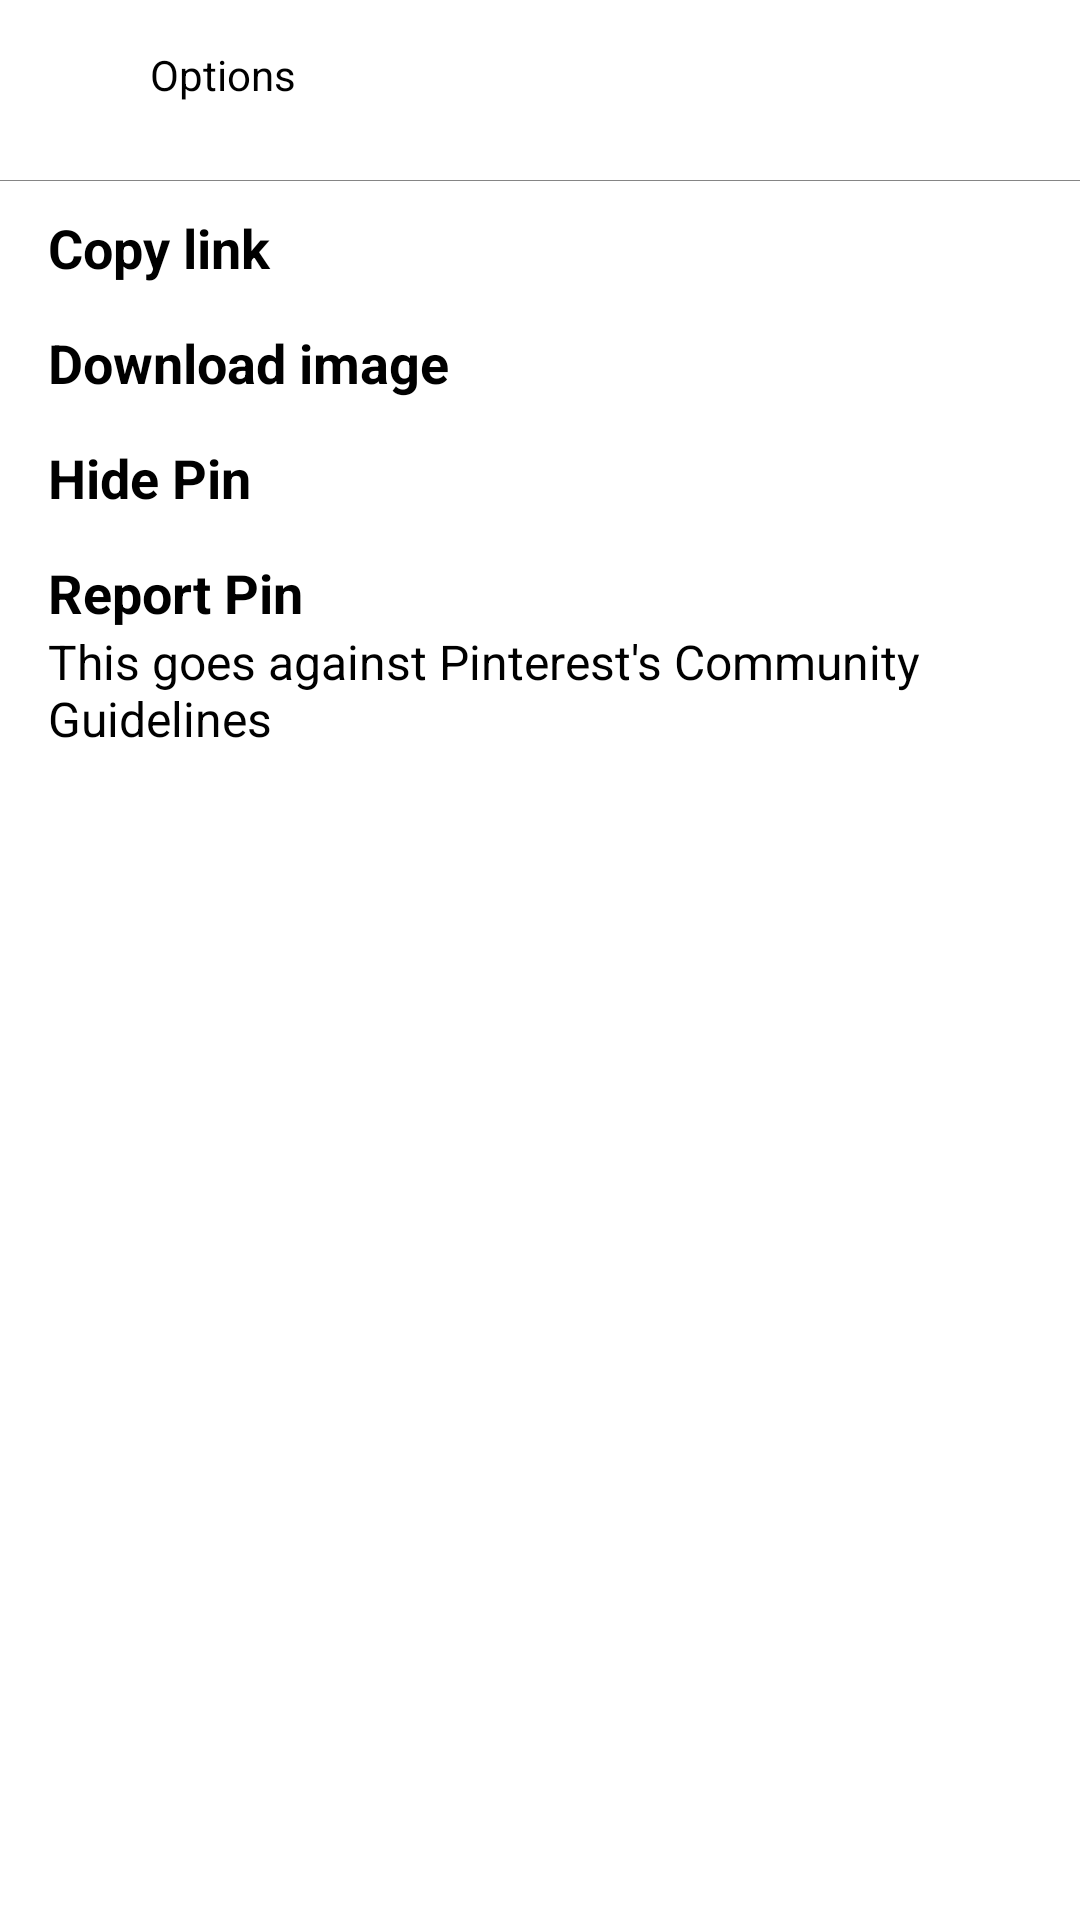

Write the Android layout XML for this screen, with the resource values it uses.
<!-- AndroidManifest.xml: application theme Theme.Pinterest -->
<!-- res/layout/bottom_sheet_more.xml -->
<?xml version="1.0" encoding="utf-8"?>
<androidx.coordinatorlayout.widget.CoordinatorLayout xmlns:android="http://schemas.android.com/apk/res/android"
    xmlns:app="http://schemas.android.com/apk/res-auto"
    android:layout_width="match_parent"
    android:layout_height="match_parent"
    android:background="@color/mainWhite"
    android:orientation="vertical"
    app:behavior_hideable="true"
    app:behavior_peekHeight="350dp"
    app:layout_behavior="com.google.android.material.bottomsheet.BottomSheetBehavior">

    <LinearLayout
        android:layout_width="match_parent"
        android:layout_height="wrap_content"
        android:background="@color/mainWhite"
        android:orientation="vertical">

        <LinearLayout
            android:layout_width="match_parent"
            android:layout_height="wrap_content"
            android:gravity="center_vertical"
            android:padding="10dp">

            <ImageView
                android:id="@+id/icCloseBottomSheet"
                android:layout_width="30dp"
                android:layout_height="30dp"
                android:src="@drawable/ic_close" />

            <TextView
                android:layout_width="wrap_content"
                android:layout_height="wrap_content"
                android:layout_marginStart="10dp"
                android:text="Options"
                android:textColor="@color/black"
                android:textSize="14sp" />

        </LinearLayout>

        <LinearLayout
            android:layout_width="match_parent"
            android:layout_height="0.4dp"
            android:layout_marginVertical="10dp"
            android:background="#858585" />

        <TextView
            android:id="@+id/tvCopyLink"
            android:layout_width="match_parent"
            android:layout_height="wrap_content"
            android:layout_marginBottom="14dp"
            android:paddingStart="16dp"
            android:text="Copy link"
            android:textColor="@color/black"
            android:textSize="18sp"
            android:textStyle="bold" />

        <TextView
            android:id="@+id/tvDownloadImage"
            android:layout_width="match_parent"
            android:layout_height="wrap_content"
            android:layout_marginBottom="14dp"
            android:paddingStart="16dp"
            android:text="Download image"
            android:textColor="@color/black"
            android:textSize="18sp"
            android:textStyle="bold" />

        <TextView
            android:layout_width="match_parent"
            android:layout_height="wrap_content"
            android:layout_marginBottom="14dp"
            android:paddingStart="16dp"
            android:text="Hide Pin"
            android:textColor="@color/black"
            android:textSize="18sp"
            android:textStyle="bold" />

        <TextView
            android:layout_width="match_parent"
            android:layout_height="wrap_content"
            android:paddingStart="16dp"
            android:text="Report Pin"
            android:textColor="@color/black"
            android:textSize="18sp"
            android:textStyle="bold" />

        <TextView
            android:layout_width="match_parent"
            android:layout_height="wrap_content"
            android:layout_marginStart="16dp"
            android:paddingEnd="36dp"
            android:text="This goes against Pinterest's Community Guidelines"
            android:textColor="@color/black"
            android:textSize="16sp" />

    </LinearLayout>

</androidx.coordinatorlayout.widget.CoordinatorLayout>
<!-- resources referenced by this layout -->
<resources>
  <color name="black">#FF000000</color>
  <color name="mainWhite">#ffffff</color>
  <style name="Theme.Pinterest" parent="Theme.MaterialComponents.DayNight.NoActionBar.Bridge">
          
          <item name="colorPrimary">@color/mainWhite</item>
          <item name="colorPrimaryVariant">@color/mainWhite</item>
          <item name="colorOnPrimary">@color/white</item>
          
          <item name="colorSecondary">@color/teal_200</item>
          <item name="colorSecondaryVariant">@color/teal_700</item>
          <item name="colorOnSecondary">@color/black</item>
          
          <item name="android:statusBarColor" tools:targetApi="l">?attr/colorPrimaryVariant</item>
  
          
          <item name="android:windowContentTransitions">true</item>
      </style>
  <color name="white">#FFFFFFFF</color>
  <color name="teal_200">#FF03DAC5</color>
  <color name="teal_700">#FF018786</color>
</resources>
